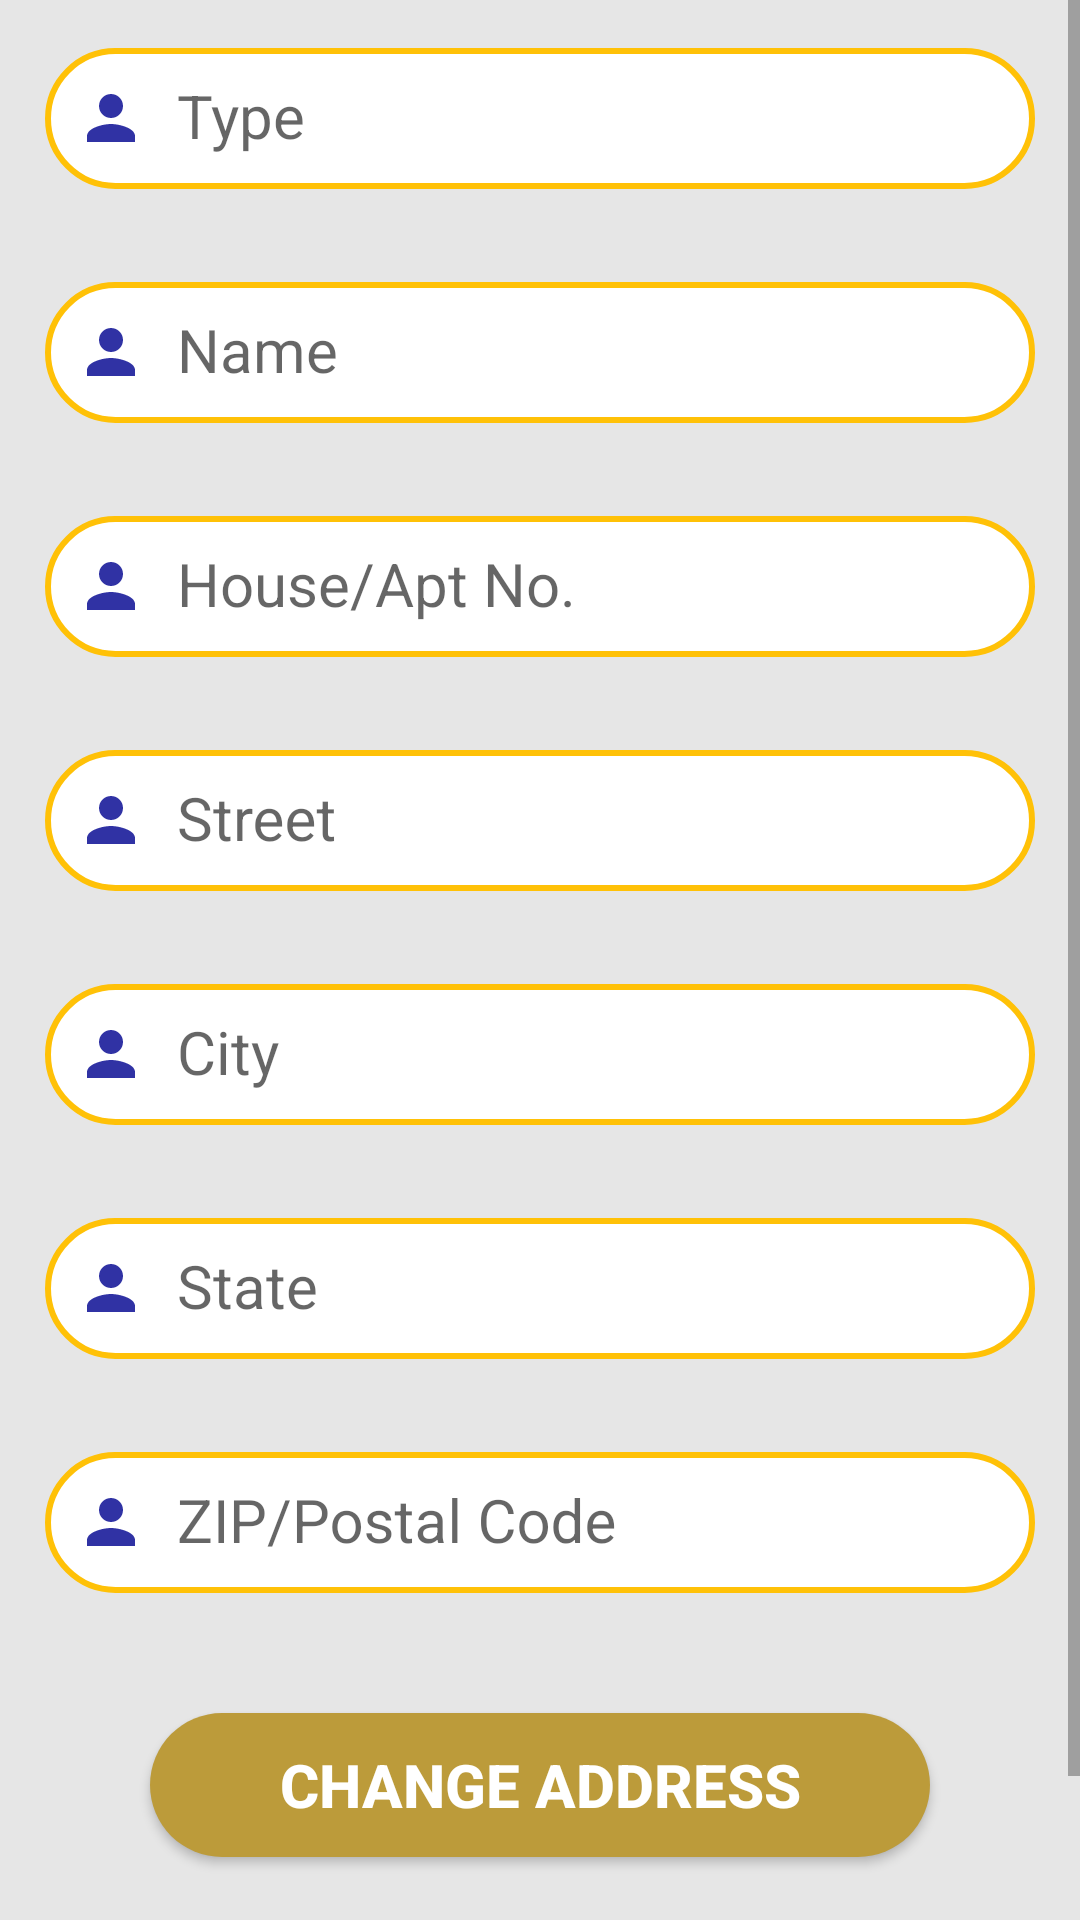

This screen was rendered from an Android layout file. Write that file and the resources it references.
<!-- AndroidManifest.xml: application theme AppTheme -->
<!-- res/layout/activity_address_detail.xml -->
<ScrollView xmlns:android="http://schemas.android.com/apk/res/android"
    android:layout_width="match_parent"
    android:layout_height="match_parent"
    android:background="#e6e6e6">

<LinearLayout xmlns:android="http://schemas.android.com/apk/res/android"
    android:layout_width="match_parent"
    android:layout_height="match_parent"
    android:orientation="vertical">

    <com.google.android.material.textfield.TextInputLayout
        android:layout_width="match_parent"
        android:layout_height="wrap_content"
        android:layout_margin="5dp">


        <EditText
            android:id="@+id/edit_text_type_AAD"
            style="@style/textSubStyle1"
            android:layout_width="match_parent"
            android:background="@drawable/textbox_background"
            android:drawableStart="@drawable/ic_person_black_24dp"
            android:hint="Type" />

    </com.google.android.material.textfield.TextInputLayout>

    <com.google.android.material.textfield.TextInputLayout
        android:layout_width="match_parent"
        android:layout_height="wrap_content"
        android:layout_margin="5dp">

        <EditText
            android:id="@+id/edit_text_name_AAD"
            style="@style/textSubStyle1"
            android:layout_width="match_parent"
            android:background="@drawable/textbox_background"
            android:drawableStart="@drawable/ic_person_black_24dp"
            android:hint="Name" />

    </com.google.android.material.textfield.TextInputLayout>


    <com.google.android.material.textfield.TextInputLayout
        android:layout_width="match_parent"
        android:layout_height="wrap_content"
        android:layout_margin="5dp">

        <EditText
            android:id="@+id/edit_text_house_AAD"
            style="@style/textSubStyle1"
            android:layout_width="match_parent"
            android:background="@drawable/textbox_background"
            android:drawableStart="@drawable/ic_person_black_24dp"
            android:hint="House/Apt No." />

    </com.google.android.material.textfield.TextInputLayout>

    <com.google.android.material.textfield.TextInputLayout
        android:layout_width="match_parent"
        android:layout_height="wrap_content"
        android:layout_margin="5dp">

        <EditText
            android:id="@+id/edit_text_street_AAD"
            style="@style/textSubStyle1"
            android:layout_width="match_parent"
            android:background="@drawable/textbox_background"
            android:drawableStart="@drawable/ic_person_black_24dp"
            android:hint="Street" />

    </com.google.android.material.textfield.TextInputLayout>

    <com.google.android.material.textfield.TextInputLayout
        android:layout_width="match_parent"
        android:layout_height="wrap_content"
        android:layout_margin="5dp">

        <EditText
            android:id="@+id/edit_text_city_AAD"
            style="@style/textSubStyle1"
            android:layout_width="match_parent"
            android:background="@drawable/textbox_background"
            android:drawableStart="@drawable/ic_person_black_24dp"
            android:hint="City" />

    </com.google.android.material.textfield.TextInputLayout>

    <com.google.android.material.textfield.TextInputLayout
        android:layout_width="match_parent"
        android:layout_height="wrap_content"
        android:layout_margin="5dp">

        <EditText
            android:id="@+id/edit_text_state_AAD"
            style="@style/textSubStyle1"
            android:layout_width="match_parent"
            android:background="@drawable/textbox_background"
            android:drawableStart="@drawable/ic_person_black_24dp"
            android:hint="State" />

    </com.google.android.material.textfield.TextInputLayout>

    <com.google.android.material.textfield.TextInputLayout
        android:layout_width="match_parent"
        android:layout_height="wrap_content"
        android:layout_margin="5dp">

        <EditText
            android:id="@+id/edit_text_zip_AAD"
            style="@style/textSubStyle1"
            android:layout_width="match_parent"
            android:background="@drawable/textbox_background"
            android:drawableStart="@drawable/ic_person_black_24dp"
            android:hint="ZIP/Postal Code" />

    </com.google.android.material.textfield.TextInputLayout>

    <Button
        android:id="@+id/button_change_address_AAD"
        style="@style/buttonStyle2"
        android:layout_width="match_parent"
        android:layout_centerHorizontal="true"
        android:layout_marginLeft="50dp"
        android:layout_marginTop="25dp"
        android:layout_marginRight="50dp"
        android:background="@drawable/button_background"
        android:text="Change Address"
        android:textSize="20dp" />

    <Button
        android:id="@+id/button_remove_address_AAD"
        style="@style/buttonStyle2"
        android:layout_width="match_parent"
        android:layout_centerHorizontal="true"
        android:layout_marginLeft="50dp"
        android:layout_marginTop="25dp"
        android:layout_marginRight="50dp"
        android:background="@drawable/button_background"
        android:text="Remove Address"
        android:textSize="20dp" />


</LinearLayout>

</ScrollView>
<!-- resources referenced by this layout -->
<resources>
  <!-- drawable button_background (drawable) -->
  <?xml version="1.0" encoding="utf-8"?>
  <shape xmlns:android="http://schemas.android.com/apk/res/android" android:shape="rectangle">
  
      <corners android:radius="60dp"/>
  <gradient
  android:startColor="@color/colorButton"
      android:centerColor="@color/colorButton"
      android:endColor="@color/colorButton"
      />
  </shape>
  <!-- drawable ic_person_black_24dp (drawable) -->
  <vector android:height="24dp" android:tint="#3032A4"
      android:viewportHeight="24.0" android:viewportWidth="24.0"
      android:width="24dp" xmlns:android="http://schemas.android.com/apk/res/android">
      <path android:fillColor="#FF000000" android:pathData="M12,12c2.21,0 4,-1.79 4,-4s-1.79,-4 -4,-4 -4,1.79 -4,4 1.79,4 4,4zM12,14c-2.67,0 -8,1.34 -8,4v2h16v-2c0,-2.66 -5.33,-4 -8,-4z"/>
  </vector>
  <!-- drawable textbox_background (drawable) -->
  <?xml version="1.0" encoding="utf-8"?>
  <shape xmlns:android="http://schemas.android.com/apk/res/android"
      android:shape="rectangle">
      <corners android:radius="60dp" />
      <stroke android:width="2dp" android:color="@color/colorPrimaryDark"
          />
      <solid android:color="@color/colorPrimaryLight"/>
  
  
  
  </shape>
  <style name="buttonStyle2">
          <item name="android:textSize">20dp</item>
          <item name="android:padding">10dp</item>
          <item name="background">@drawable/button_background</item>
          <item name="android:layout_width">wrap_content</item>
          <item name="android:layout_height">wrap_content</item>
          <item name="android:textStyle">bold</item>
          <item name="android:drawablePadding">10dp</item>
          <item name="android:textColor">@color/tbButton</item>
      </style>
  <style name="textSubStyle1">
          <item name="android:layout_width">wrap_content</item>
          <item name="android:layout_height">wrap_content</item>
          <item name="android:padding">10dp</item>
          <item name="android:textColor">@color/tbText</item>
          <item name="android:textColorHint">@color/tbHint</item>
          <item name="android:textSize">20dp</item>
          <item name="android:drawablePadding">10dp</item>
          <item name="android:layout_margin">10dp</item>
      </style>
  <style name="AppTheme" parent="Theme.AppCompat.Light.NoActionBar">
          
          <item name="colorPrimary">@color/colorPrimary</item>
          <item name="colorPrimaryDark">@color/colorPrimaryDark</item>
          <item name="colorAccent">@color/colorAccent</item>
  
      </style>
  <color name="colorButton">#BC9B3A</color>
  <color name="colorPrimaryDark">#FFC107</color>
  <color name="colorPrimaryLight">#FFFFFF</color>
  <color name="tbButton">#FFF</color>
  <color name="tbText">#000000</color>
  <color name="tbHint">#565557</color>
  <color name="colorPrimary">#BC9B3A</color>
  <color name="colorAccent">#3464E8</color>
</resources>
